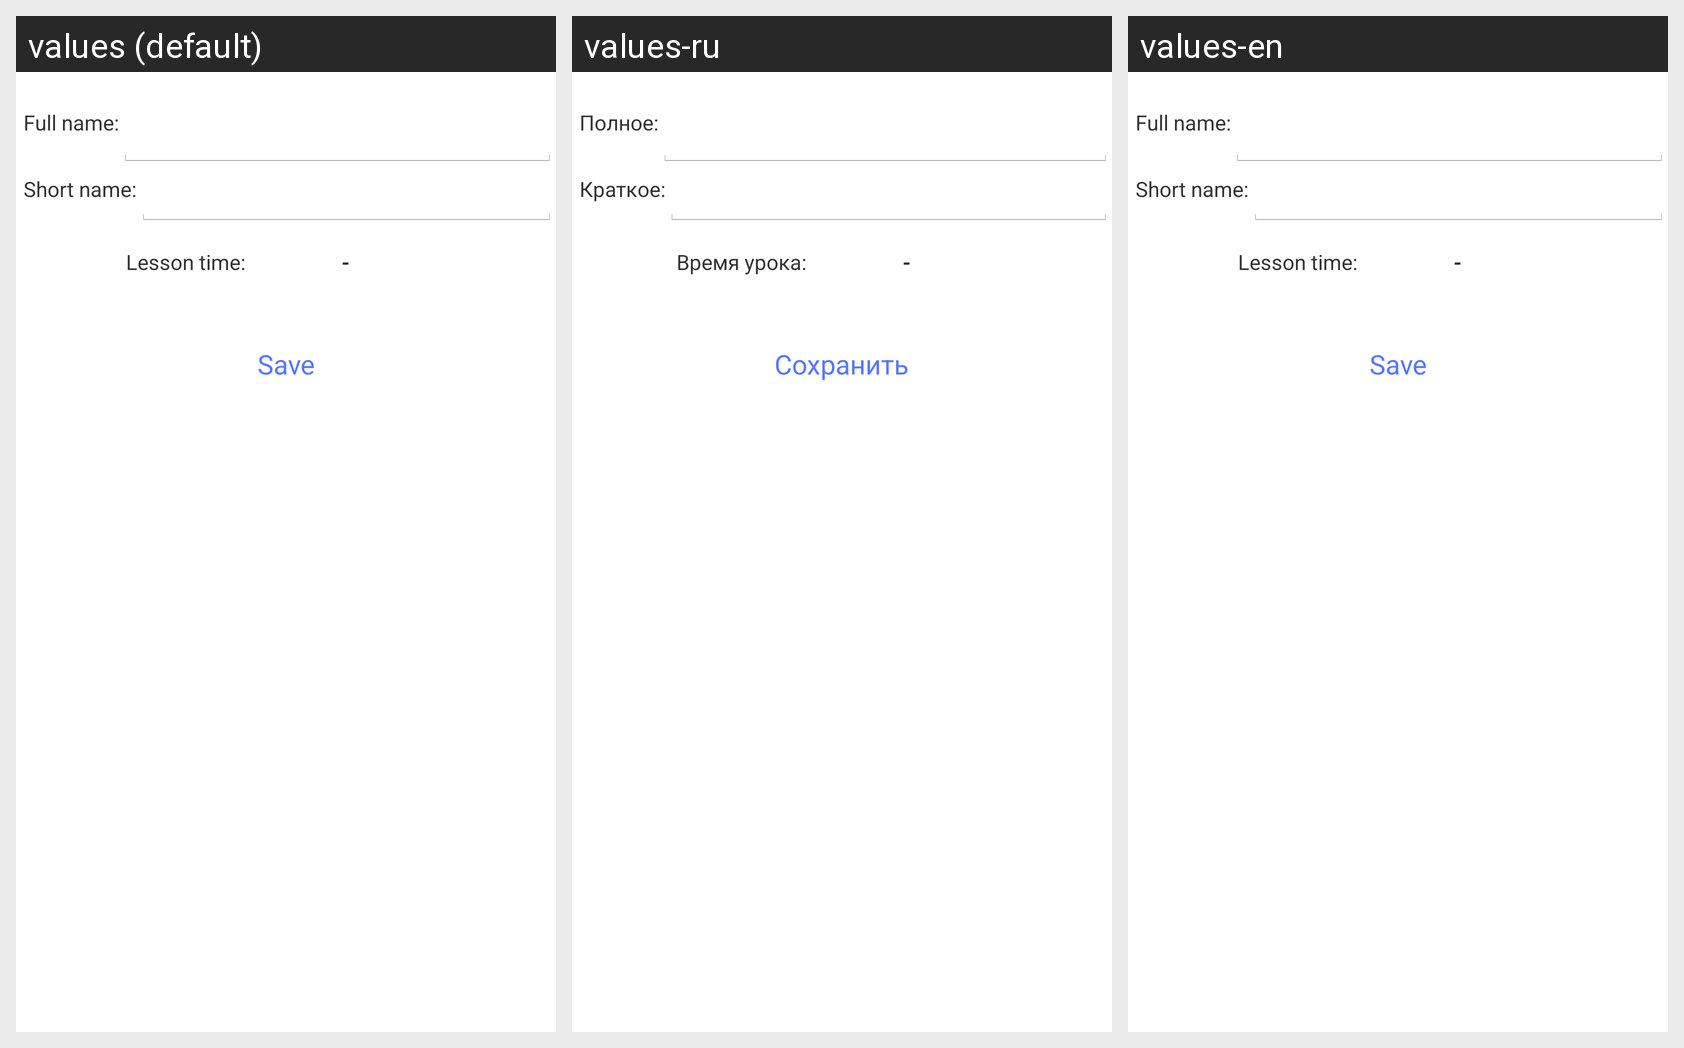

This grid shows one Android layout under several languages. Give, for every string resource on the screen, its name, the default text and each shown locale's text.
Android screen res/layout/fragment_settings_edit.xml rendered under 3 locales, left to right: values (default), values-ru, values-en. Device: Nexus 5 (rendered at 1080×1920; each locale shown at half size, 540×960, under a caption strip naming it); theme AppTheme.
Strings drawn on this screen, with the default value and each locale's value (text and hints the layout hard-codes, and strings that could not be matched under every locale, appear in the picture but are not listed):

nameIs
  values: Full name:
  values-ru: Полное:
  values-en: Full name:

nameShort
  values: Short name:
  values-ru: Краткое:
  values-en: Short name:

timeLesson
  values: Lesson time:
  values-ru: Время урока:
  values-en: Lesson time:

dot2
  values: -
  values-ru: -
  values-en: -

save
  values: Save
  values-ru: Сохранить
  values-en: Save
